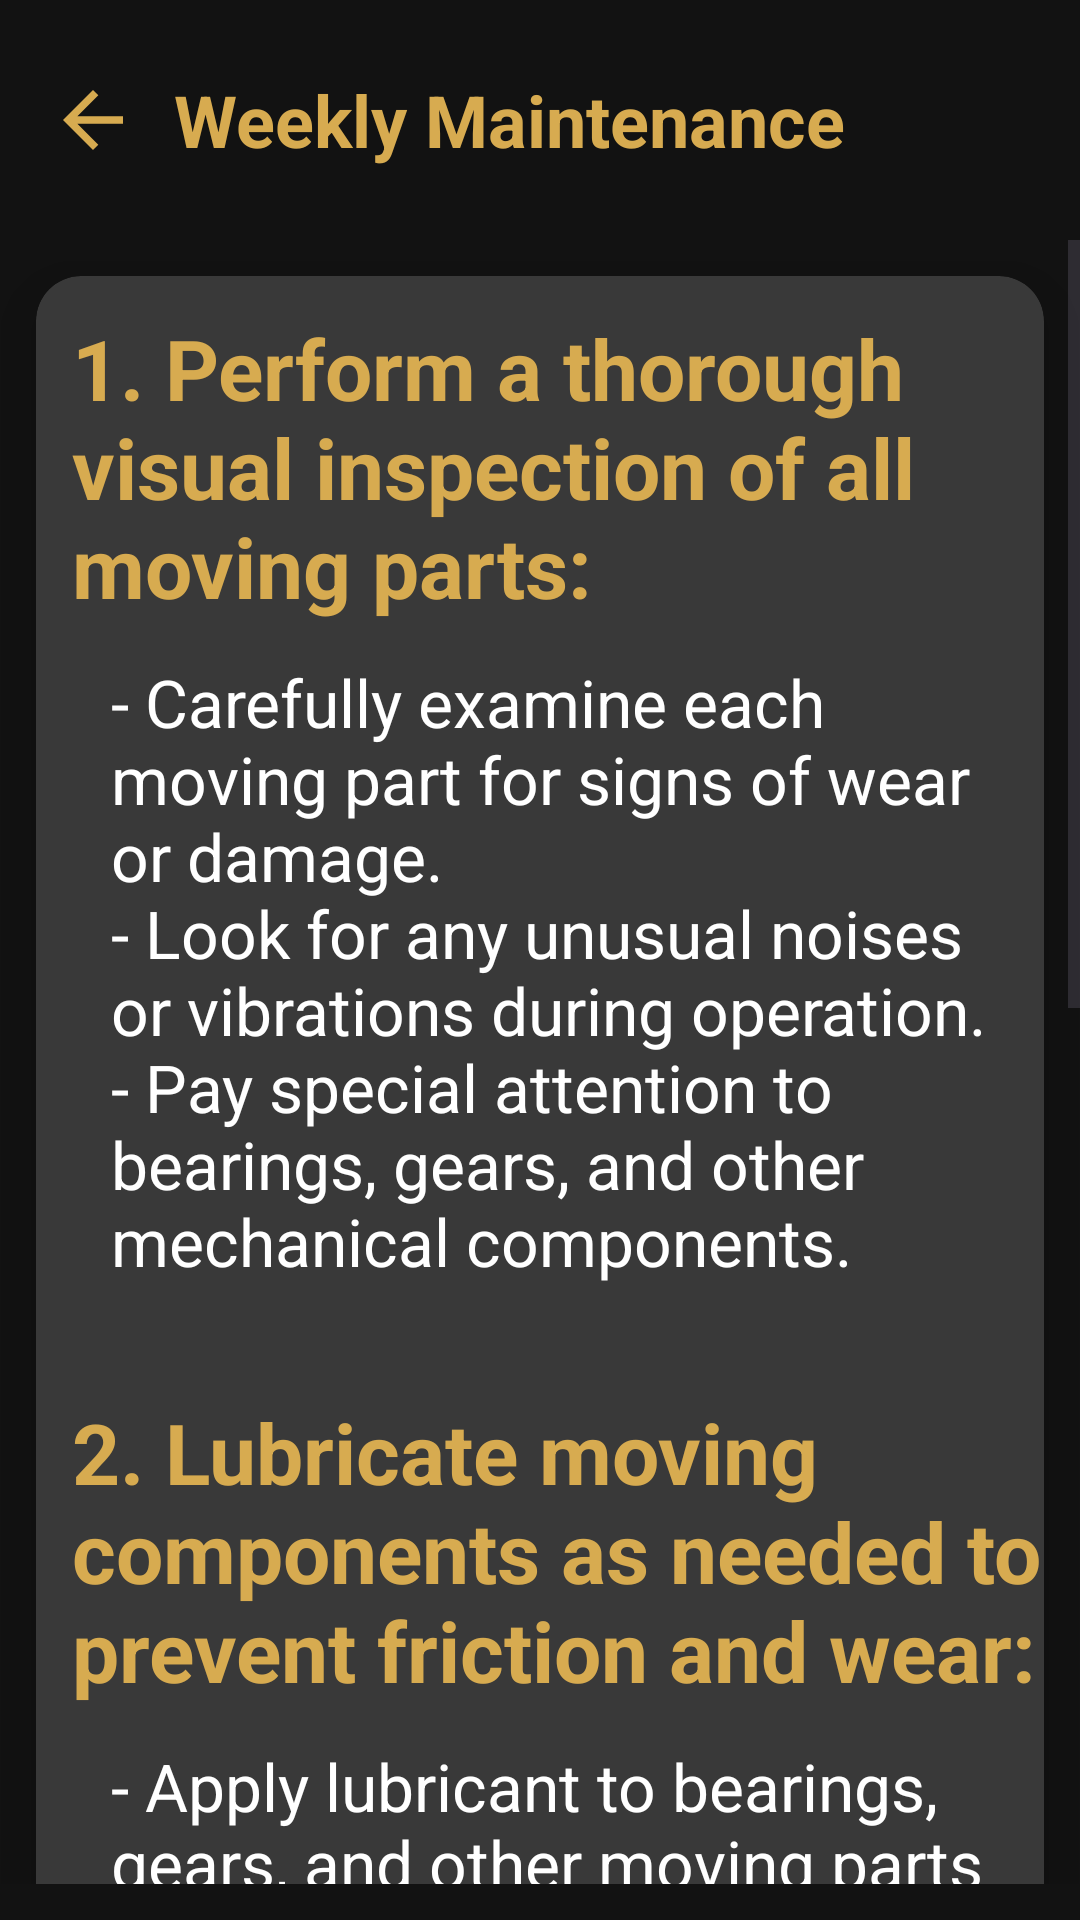

Here is an Android app screen rendered from its layout file. Give the layout XML and the strings, colors and styles it references.
<!-- AndroidManifest.xml: application theme Theme.UserManual -->
<!-- res/layout/activity_weekly_maintenance.xml -->
<?xml version="1.0" encoding="utf-8"?>
<LinearLayout xmlns:android="http://schemas.android.com/apk/res/android"
    xmlns:app="http://schemas.android.com/apk/res-auto"
    xmlns:tools="http://schemas.android.com/tools"
    android:layout_width="match_parent"
    android:layout_height="match_parent"
    android:orientation="vertical"
    android:id="@+id/main"
    android:background="@color/darkgray"
    tools:context=".maintenance.WeeklyMaintenance">
    <androidx.appcompat.widget.Toolbar
        android:id="@+id/toolbar"
        android:layout_width="match_parent"
        android:layout_height="80dp"
        android:elevation="12dp">
        <RelativeLayout
            android:layout_width="match_parent"
            android:layout_height="match_parent">
            <ImageView
                android:layout_width="30dp"
                android:layout_height="30dp"
                android:src="@drawable/baseline_arrow_back_24"
                android:layout_centerVertical="true"
                android:id="@+id/back_Button"/>
            <TextView
                android:layout_width="wrap_content"
                android:layout_height="wrap_content"
                android:text="Weekly Maintenance"
                android:textColor="@color/gold"
                android:textStyle="bold"
                android:textSize="24sp"
                android:layout_centerVertical="true"
                android:layout_marginStart="12dp"
                android:layout_toEndOf="@id/back_Button"
                tools:ignore="HardcodedText" />
        </RelativeLayout>
    </androidx.appcompat.widget.Toolbar>

    <ScrollView
        android:layout_width="match_parent"
        android:layout_height="wrap_content"
        android:layout_marginBottom="12dp">

        <androidx.cardview.widget.CardView
            android:layout_width="match_parent"
            android:layout_height="wrap_content"
            android:layout_margin="12dp"
            app:cardCornerRadius="15dp"
            app:cardBackgroundColor="@color/bl"
            app:cardElevation="12dp">
            <LinearLayout
                android:layout_width="match_parent"
                android:layout_height="match_parent"
                android:orientation="vertical">

                <TextView
                    android:layout_width="wrap_content"
                    android:layout_height="wrap_content"
                    android:text="@string/weekly_a"
                    android:textColor="@color/gold"
                    android:textSize="28sp"
                    android:textStyle="bold"
                    android:layout_marginStart="12dp"
                    android:layout_marginTop="12dp"
                    tools:ignore="HardcodedText" />

                <TextView
                    android:layout_width="wrap_content"
                    android:layout_height="wrap_content"
                    android:text="@string/weekly_a_detail"
                    android:textColor="@color/white"
                    android:textSize="22sp"
                    android:textStyle="normal"
                    android:textAlignment="textStart"
                    android:layout_marginStart="25dp"
                    android:layout_marginTop="12dp"
                    android:layout_marginEnd="12dp"
                    android:layout_marginBottom="25dp"
                    tools:ignore="HardcodedText" />

                <TextView
                    android:layout_width="wrap_content"
                    android:layout_height="wrap_content"
                    android:text="@string/weekly_b"
                    android:textColor="@color/gold"
                    android:textSize="28sp"
                    android:textStyle="bold"
                    android:layout_marginStart="12dp"
                    android:layout_marginTop="12dp"
                    tools:ignore="HardcodedText" />

                <TextView
                    android:layout_width="wrap_content"
                    android:layout_height="wrap_content"
                    android:text="@string/weekly_b_detail"
                    android:textColor="@color/white"
                    android:textSize="22sp"
                    android:textStyle="normal"
                    android:textAlignment="textStart"
                    android:layout_marginStart="25dp"
                    android:layout_marginTop="12dp"
                    android:layout_marginEnd="12dp"
                    android:layout_marginBottom="25dp"
                    tools:ignore="HardcodedText" />

                <TextView
                    android:layout_width="wrap_content"
                    android:layout_height="wrap_content"
                    android:text="@string/weekly_c"
                    android:textColor="@color/gold"
                    android:textSize="28sp"
                    android:textStyle="bold"
                    android:layout_marginStart="12dp"
                    android:layout_marginTop="12dp"
                    tools:ignore="HardcodedText" />

                <TextView
                    android:layout_width="wrap_content"
                    android:layout_height="wrap_content"
                    android:text="@string/weekly_c_detail"
                    android:textColor="@color/white"
                    android:textSize="22sp"
                    android:textStyle="normal"
                    android:textAlignment="textStart"
                    android:layout_marginStart="25dp"
                    android:layout_marginTop="12dp"
                    android:layout_marginEnd="12dp"
                    android:layout_marginBottom="25dp"
                    tools:ignore="HardcodedText" />

            </LinearLayout>


        </androidx.cardview.widget.CardView>
    </ScrollView>
</LinearLayout>
<!-- resources referenced by this layout -->
<resources>
  <color name="bl">#393939</color>
  <color name="darkgray">#121212</color>
  <color name="gold">#D7AB50</color>
  <color name="white">#FFFFFFFF</color>
  <!-- drawable baseline_arrow_back_24 (drawable) -->
  <vector android:autoMirrored="true" android:height="24dp"
      android:tint="#d7ab50" android:viewportHeight="24"
      android:viewportWidth="24" android:width="24dp" xmlns:android="http://schemas.android.com/apk/res/android">
      <path android:fillColor="@android:color/white" android:pathData="M20,11H7.83l5.59,-5.59L12,4l-8,8 8,8 1.41,-1.41L7.83,13H20v-2z"/>
  </vector>
  <string name="weekly_a">1. Perform a thorough visual inspection of all moving parts:</string>
  <string name="weekly_a_detail">- Carefully examine each moving part for signs of wear or damage.\n- Look for any unusual noises or vibrations during operation.\n- Pay special attention to bearings, gears, and other mechanical components.</string>
  <string name="weekly_b">2. Lubricate moving components as needed to prevent friction and wear:</string>
  <string name="weekly_b_detail">- Apply lubricant to bearings, gears, and other moving parts as recommended by the manufacturer.\n- Use only lubricants specified for use with your hardware components.\n- Wipe off any excess lubricant to prevent accumulation of dirt or debris.</string>
  <string name="weekly_c">3. Check for loose fasteners or connections and tighten as necessary:</string>
  <string name="weekly_c_detail">- Inspect all fasteners, bolts, and nuts for tightness.\n- Tighten any loose fasteners using appropriate tools.\n- Ensure that all electrical connections remain secure.\n\n\n</string>
  <style name="Theme.UserManual" parent="Base.Theme.UserManual" />
  <style name="Base.Theme.UserManual" parent="Theme.Material3.DayNight.NoActionBar">
          
          
      </style>
</resources>
